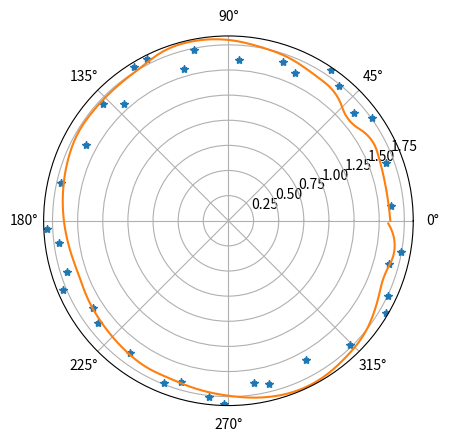

Recreate this plot in Python.
import numpy as np
import matplotlib.pyplot as plt
import scipy.interpolate as spi

# 创建插值点
X = np.arange(0, 360, 1)

ang = [10, 20, 30, 40, 50, 60, 70, 80, 90, 100, 110, 120, 130, 140,
       150, 160, 170, 180, 190, 200, 210, 220, 230, 240, 250, 260,
       270, 280, 290, 300, 310, 320, 330, 340, 350, 360]

pwr = [1.6, 1.615, 1.632, 1.563, 1.653, 1.688, 1.73, 1.76, 1.799,
       1.82, 1.81, 1.756, 1.736, 1.733, 1.732, 1.705, 1.671, 1.637,
       1.604, 1.585, 1.602, 1.621, 1.645, 1.669, 1.675, 1.705, 1.741,
       1.786, 1.82, 1.822, 1.793, 1.76, 1.696, 1.645, 1.677, 1.572]

ipo2 = spi.splrep(ang, pwr, k=2)  # 样本点导入，生成参数
iy2 = spi.splev(X, ipo2)  # 根据观测点和样条参数，生成插值

# 极坐标
ax = plt.subplot(111, projection='polar')

theta = np.pi / 180 * X  # 生成角度
# 显示网格
plt.grid(True)

# 设置半径
ax.set_rmax(3)

# 显示数据点并不画线
plt.plot(ang, pwr, '*')

plt.plot(theta, iy2)

plt.savefig("图二.jpeg")
plt.show()
